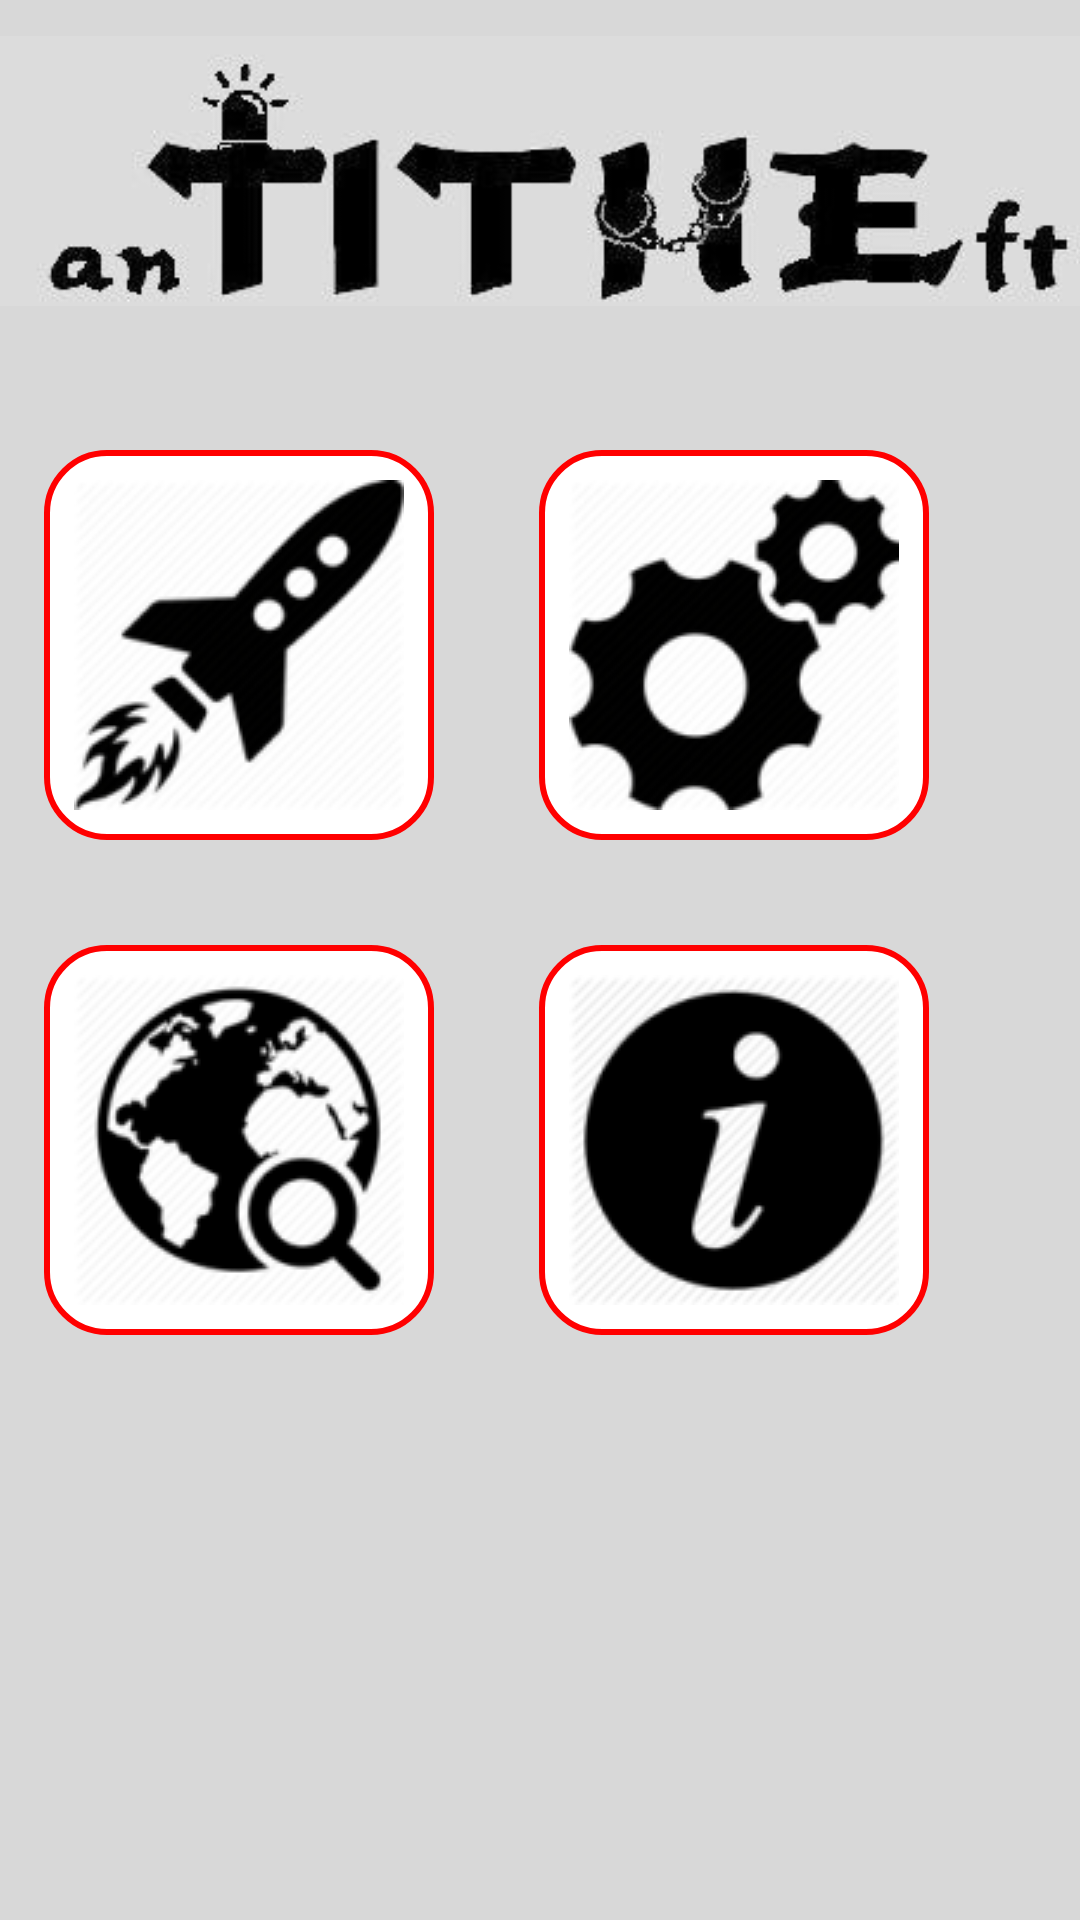

Produce the Android XML layout that renders to this screen, including the resource entries it uses.
<!-- AndroidManifest.xml: application theme AppTheme -->
<!-- res/layout/activity_main.xml -->
<RelativeLayout xmlns:android="http://schemas.android.com/apk/res/android"
    xmlns:tools="http://schemas.android.com/tools" android:layout_width="match_parent"
    android:layout_height="match_parent" android:paddingLeft="@dimen/activity_horizontal_margin"
    android:paddingRight="@dimen/activity_horizontal_margin"
    android:paddingTop="@dimen/activity_vertical_margin"
    android:paddingBottom="@dimen/activity_vertical_margin" tools:context=".MainActivity">
    

    <ImageView
        android:layout_width="wrap_content"
        android:layout_height="wrap_content"
        android:id="@+id/imageView4"
        android:src="@drawable/iconone"
        android:layout_alignParentTop="true"
        android:layout_alignParentLeft="true"
        android:layout_alignParentStart="true" />

    <ImageButton
        android:layout_width="130dp"
        android:layout_height="130dp"
        android:layout_marginTop="150dp"
        android:layout_marginLeft="15dp"
        android:id="@+id/launch"
        android:src="@drawable/rocket2"
        android:onClick="startLaunchActivity"
        android:background="@drawable/back_button"/>

    <ImageButton
        android:layout_width="130dp"
        android:layout_height="130dp"
        android:layout_marginTop="150dp"
        android:layout_marginLeft="180dp"
        android:id="@+id/button_set"
        android:src="@drawable/meanicons"
        android:onClick="startSettingsActivity"
        android:background="@drawable/back_button" />

    <ImageButton
        android:layout_width="130dp"
        android:layout_height="130dp"
        android:layout_marginTop="315dp"
        android:layout_marginLeft="15dp"
        android:id="@+id/info"
        android:src="@drawable/search"
        android:onClick="startMapTrackingActivity"
        android:background="@drawable/back_button" />

    <ImageButton
        android:layout_width="130dp"
        android:layout_height="130dp"
        android:layout_marginTop="315dp"
        android:layout_marginLeft="180dp"
        android:id="@+id/mapTracking"
        android:src="@drawable/infod"
        android:onClick="startInfoActivity"
        android:background="@drawable/back_button" />


</RelativeLayout>
<!-- resources referenced by this layout -->
<resources>
  <!-- drawable back_button (drawable) -->
  <shape xmlns:android="http://schemas.android.com/apk/res/android" >
      <stroke android:width="2dip" android:color="#FF0000"/>
      <corners android:radius="20dp" />
      <solid android:color="#FFFFFF" />
  </shape>
  <!-- drawable iconone: jpg bitmap (drawable, 8122 bytes) -->
  <!-- drawable infod: png bitmap (drawable, 6911 bytes) -->
  <!-- drawable meanicons: png bitmap (drawable, 10856 bytes) -->
  <!-- drawable rocket2: png bitmap (drawable, 10924 bytes) -->
  <!-- drawable search: png bitmap (drawable, 9979 bytes) -->
  <style name="AppTheme" parent="Theme.AppCompat.Light.DarkActionBar">
          <item name="colorPrimary">@color/red</item>
          <item name="android:fontFamily">sans-serif-thin</item>
          <item name="android:windowBackground">@color/grey</item>
      </style>
  <color name="red">#ff0000</color>
  <color name="grey">#d8d8d8</color>
</resources>
